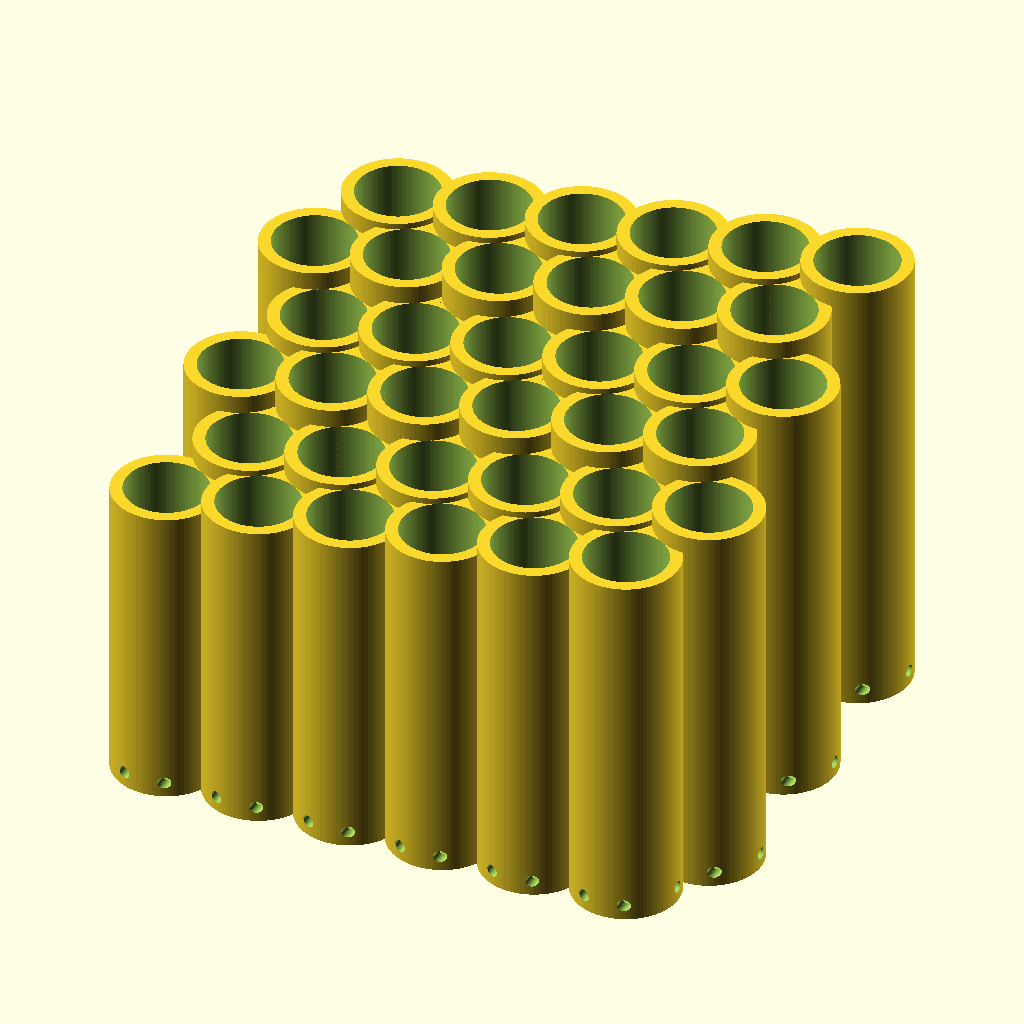
Cell 1: the model at its default parameters.
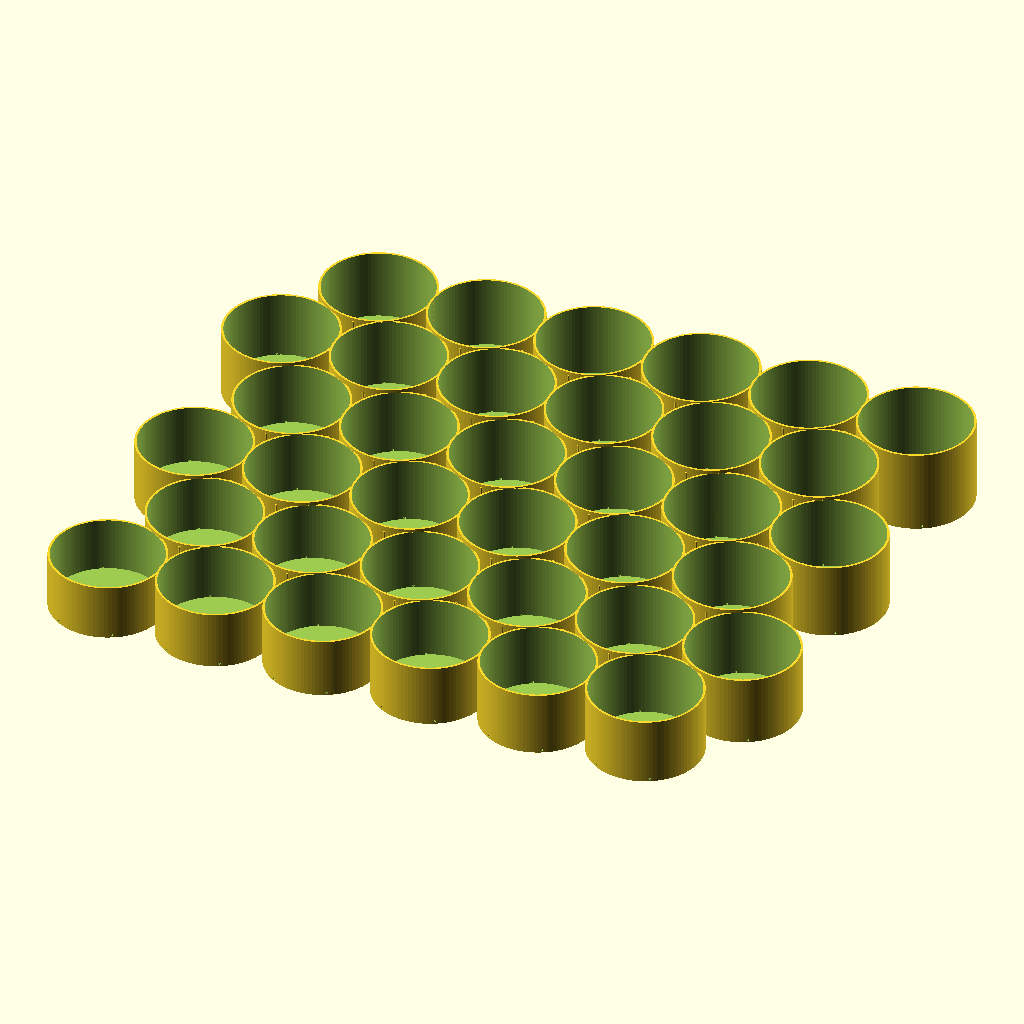
Cell 2: the same model with diam = 100.
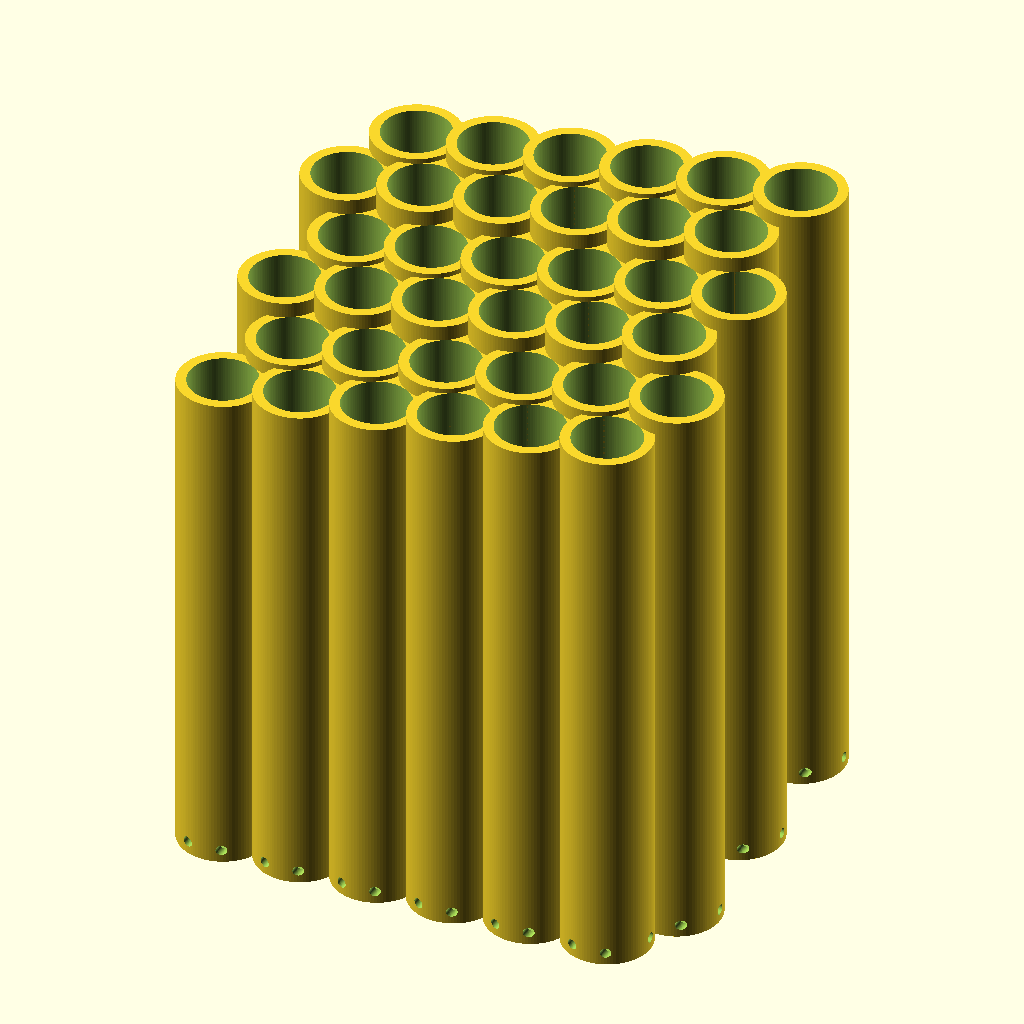
Cell 3 — depth set to 100, the other parameters unchanged.
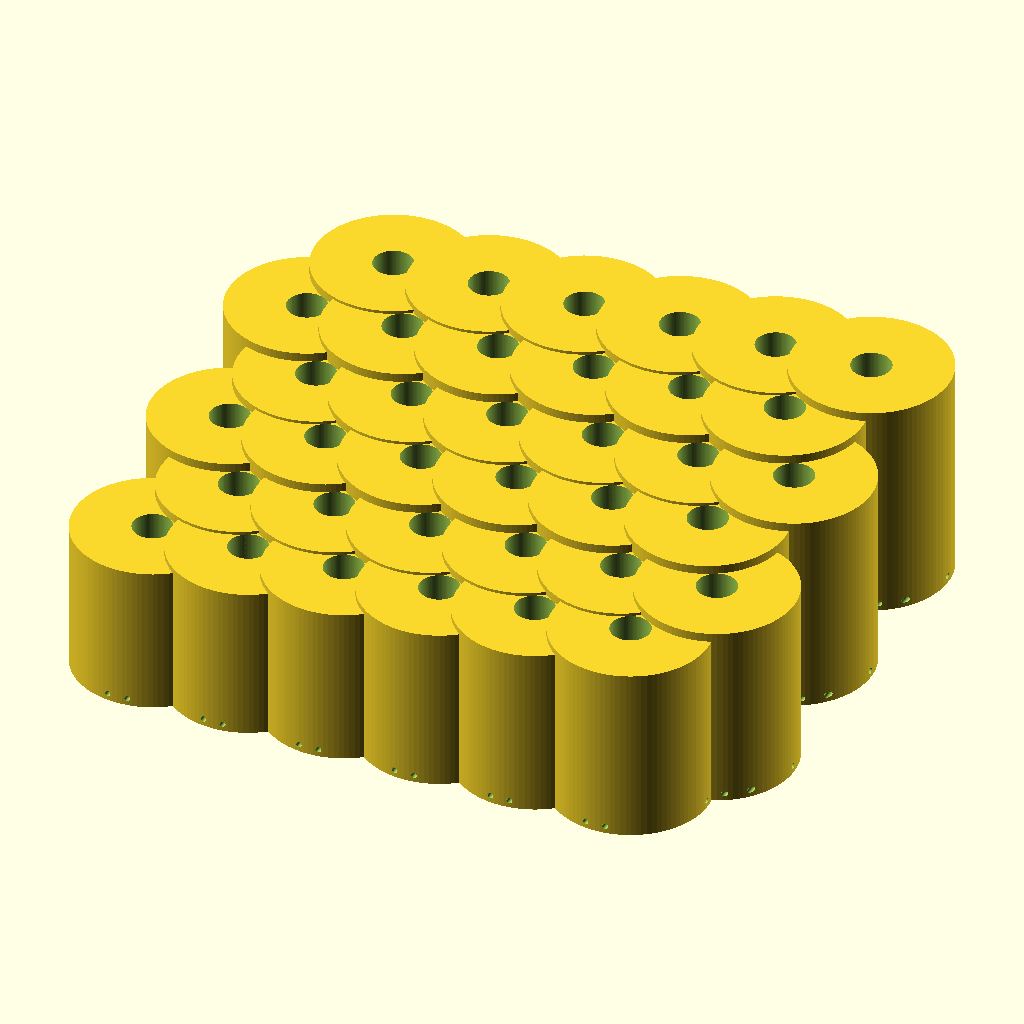
Cell 4: wall_thickness = 20 (everything else at default).
All cells are drawn from the same view direction (rotation 55°, 0°, 25°, orthographic, colour scheme Cornfield), but the view is re-fitted for each cell, so position and scale can differ between cells as well as the parameter.
Source of the model, inputs/thingiverse/files/thing-2932685/files/PenHolderCircles.scad:
// TODO - hollow for SLA printing?

// Number of columns
columns = 6;   // [1:1:100]

// Number of rows
rows = 6;   // [1:1:100]

// item diameter (plus a little margin), in mm
diam = 13.5;    // [1:0.1:100]
// Sharpee = 12.5mm base, 13.1mm cap, 82mm length of base           Was 12.7!
// fountain pens = 11.8 - 12.5mm, 70-85mm length of base
// Cameo pens = 13.9mm (uncovered) - 15.5mm (covered), 36mm length covered, 16.5mm cap, 17.7mm flanges (16mm hole, >2 mm walls)

// Minimum Depth of holders, in mm
depth = 50; // [1:1:100]

// Wall thickness, in mm
wall_thickness = 2.0;    // [0.5:0.1:20]

// Vertical step height per row (can be zero), in mm
rowVStep = 3.0;  // [0:0.1:50]

// Vertical step height per col (can be zero), in mm
colVStep = 2.0;  // [0:0.1:50]

// Thickness of bottom layer, in mm
base_height = 1.5;  // [0:0.1:40]

// Outset of base (can be zero), in mm
base_outset = 0.0;    // [0:0.1:50]

// Stagger rows, boolean
stagger = 1;     // [0:false, 1:true]

// Add drain holes (must for SLA), boolean
drainHoles = 1;     // [0:false, 1:true]

// Drain diameter, in mm
drainDiameter = 2.0;    // [0.2:0.1:10]

// Number of sides for the cylinders
quality = 100;  // [ 50:Draft, 100:Medium, 250:High, 600:Extreme, 2000:Insane ]



outer_diameter = diam + 2*wall_thickness;
outer_radius = outer_diameter/2;
inner_diameter = diam;
inner_radius = inner_diameter/2;

hypot = diam + wall_thickness;
vstep = hypot*sin(60);
hoffset = hypot*cos(60);
//echo("hoffset = ", hoffset, " rowHalf = ", inner_radius+wall_thickness/2 );   // they should be equal
rowStep = ( (stagger == 1) ? vstep : (diam + wall_thickness) );
colStep = diam + wall_thickness;

fullSize = [ columns*colStep+wall_thickness+2*base_outset+((stagger == 1)?hoffset:0),
             rows*rowStep+wall_thickness+2*base_outset+((stagger == 1)?wall_thickness:0),
             base_height+depth+((rows-1)*rowVStep)+((columns-1)*colVStep) ];

echo( "holder size is ", fullSize );

difference() {

    for (y = [0:(rows-1)]) {
      odd = ((y % 2) == 1);
      offset = (stagger && odd) ? hoffset : 0;
       
      for (x = [0:(columns-1)]) {
        translate([x*colStep+offset,y*rowStep,0])
            difference() {
              union () {
                cylinder( (y*rowVStep)+(x*colVStep)+depth+base_height, outer_radius, outer_radius, $fn=quality );
                // optional base outset
                if (base_outset > 0) {
                  cylinder( base_height, outer_radius+base_outset, outer_radius+base_outset, $fn=quality );
                }
                // fill small gaps if staggered
                if (stagger && y < (rows-1) ) {
                    if (x < (columns-1)) {
                      translate([hoffset,rowStep-inner_radius-wall_thickness,0]) 
                        cylinder( (y*rowVStep)+(x*colVStep)+depth+base_height, wall_thickness/2, wall_thickness/2, $fn=30 );
                    }
                    if ( ((odd==true) && (x < (columns-1))) || ((odd==false) && (x > 0)) ) {
                      translate([0,outer_radius,0]) 
                        cylinder( (y*rowVStep)+(x*colVStep)+depth+base_height, wall_thickness/2, wall_thickness/2, $fn=30 );
                    }
                }
              }  // end union
              translate([0,0,base_height])
                cylinder((y*rowVStep)+(x*colVStep)+depth+base_height+2, inner_radius,inner_radius, $fn=quality );
            } // end difference
      }   // end column
    }   // end row
    
    
    if (drainHoles) {
      drainRadius = drainDiameter/2;
      drainOffset = inner_radius/2;
      
      for (y = [0:(rows-1)]) {
        translate([-outer_radius-base_outset,y*rowStep,base_height+drainRadius])
          rotate([0,90,0])
            cylinder(fullSize[0]+2, drainRadius,drainRadius, $fn=50);
      }
      
      for (x = [0:(columns)]) {
        if (stagger) {
          translate([x*colStep+drainOffset,-outer_radius-base_outset-1,base_height+drainRadius])
            rotate([-90,0,0])
              cylinder(fullSize[1]+2, drainRadius,drainRadius, $fn=50);
          translate([x*colStep-drainOffset,-outer_radius-base_outset-1,base_height+drainRadius])
            rotate([-90,0,0])
              cylinder(fullSize[1]+2, drainRadius,drainRadius, $fn=50);
        } else {
          translate([x*colStep,-outer_radius-base_outset,base_height+drainRadius])
            rotate([-90,0,0])
              cylinder(fullSize[1]+2, drainRadius,drainRadius, $fn=50);
        }
      }   // end column
        
    }  // end drain holes

}   // end difference
Customizer parameters (derived from the source; name, type, default, range or options):
columns: number, default 6, range 1 to 100, step 1
rows: number, default 6, range 1 to 100, step 1
diam: number, default 13.5, range 1 to 100, step 0.1
depth: number, default 50, range 1 to 100, step 1
wall_thickness: number, default 2, range 0.5 to 20, step 0.1
rowVStep: number, default 3, range 0 to 50, step 0.1
colVStep: number, default 2, range 0 to 50, step 0.1
base_height: number, default 1.5, range 0 to 40, step 0.1
base_outset: number, default 0, range 0 to 50, step 0.1
stagger: number, default 1, options 0, 1
drainHoles: number, default 1, options 0, 1
drainDiameter: number, default 2, range 0.2 to 10, step 0.1
quality: number, default 100, options 50, 100, 250, 600, 2000
